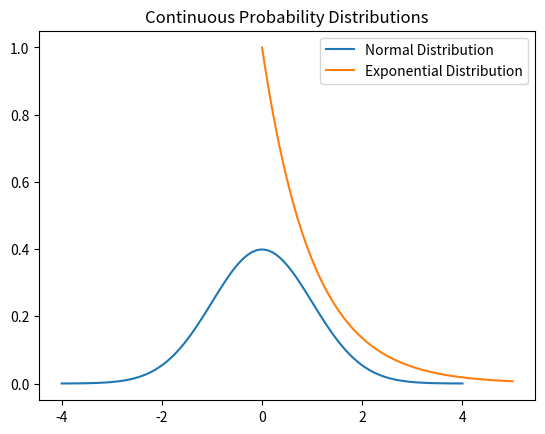
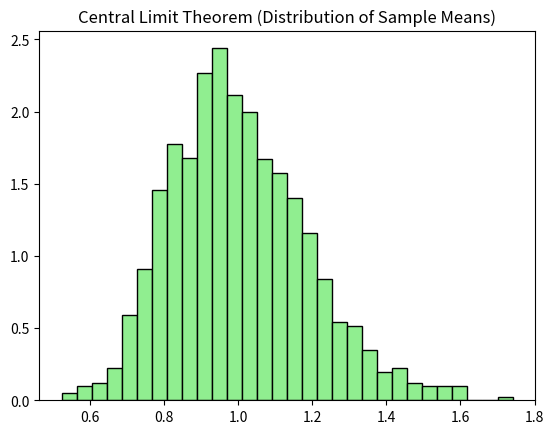

Recreate these plots in Python, in order.
import numpy as np
import matplotlib.pyplot as plt
from scipy.stats import norm, expon

x = np.linspace(-4, 4, 100)
plt.plot(x, norm.pdf(x), label="Normal Distribution")
plt.plot(np.linspace(0, 5, 100), expon.pdf(np.linspace(0, 5, 100)), label="Exponential Distribution")
plt.title("Continuous Probability Distributions")
plt.legend()
plt.show()

sample_means = []
for _ in range(1000):
    sample = np.random.exponential(scale=1.0, size=30)
    sample_means.append(np.mean(sample))

plt.hist(sample_means, bins=30, density=True, color="lightgreen", edgecolor="black")
plt.title("Central Limit Theorem (Distribution of Sample Means)")
plt.show()
